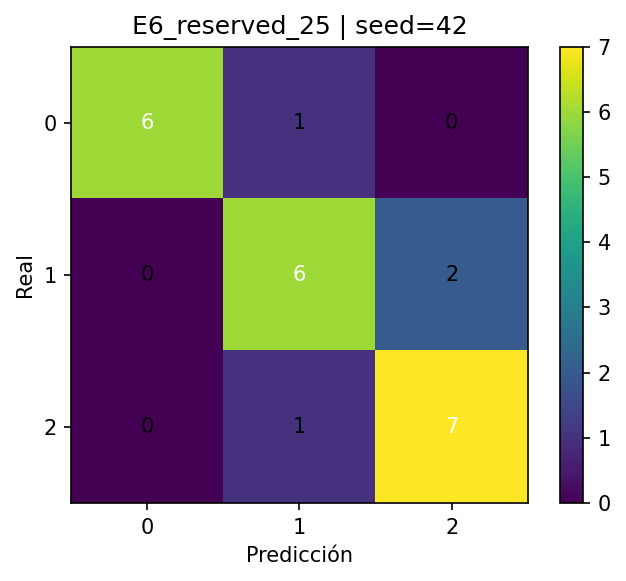

The data file committed next to this chart (first rows):
, pred_0, pred_1, pred_2
real_0, 6, 1, 0
real_1, 0, 6, 2
real_2, 0, 1, 7
